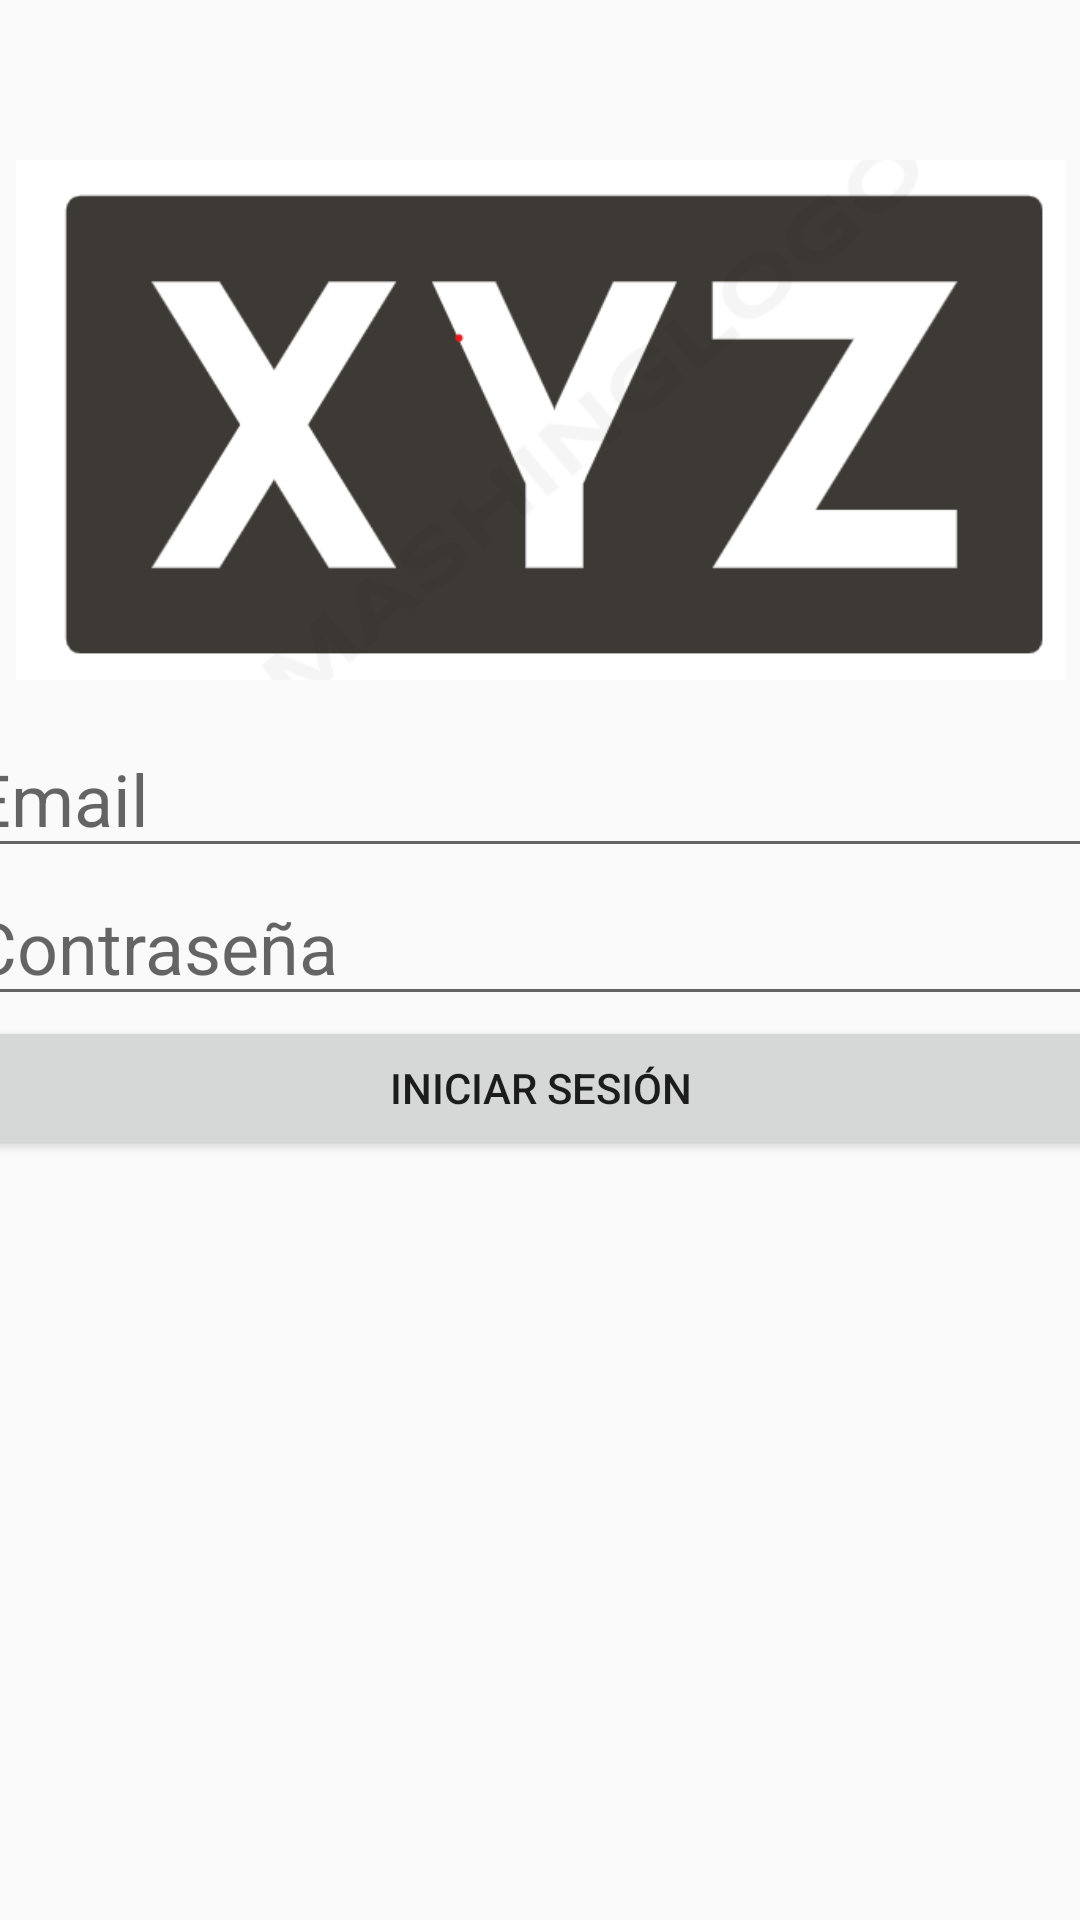

Here is an Android app screen rendered from its layout file. Give the layout XML and the strings, colors and styles it references.
<!-- AndroidManifest.xml: application theme Theme.InventarioXYZ -->
<!-- res/layout/activity_main.xml -->
<?xml version="1.0" encoding="utf-8"?>
<androidx.constraintlayout.widget.ConstraintLayout xmlns:android="http://schemas.android.com/apk/res/android"
    xmlns:app="http://schemas.android.com/apk/res-auto"
    xmlns:tools="http://schemas.android.com/tools"
    android:layout_width="match_parent"
    android:layout_height="match_parent"
    tools:context=".MainActivity"
    >


    <LinearLayout
        android:layout_width="389dp"
        android:layout_height="600dp"
        android:orientation="vertical"
        app:layout_constraintBottom_toBottomOf="parent"
        app:layout_constraintEnd_toEndOf="parent"
        app:layout_constraintStart_toStartOf="parent"
        app:layout_constraintTop_toTopOf="parent"
        app:layout_constraintVertical_bias="1.0">

        <ImageView
            android:id="@+id/imageView"
            android:layout_width="350dp"
            android:layout_height="200dp"
            android:src="@drawable/img"
            android:layout_gravity="center"/>

        <EditText
            android:id="@+id/et_email"
            android:layout_width="match_parent"
            android:layout_height="wrap_content"
            android:hint="Email"
            android:inputType="textEmailAddress"
            android:textSize="24sp" />

        <EditText
            android:id="@+id/et_password"
            android:layout_width="match_parent"
            android:layout_height="wrap_content"
            android:hint="Contraseña"
            android:inputType="textPassword"
            android:textSize="24sp" />

        <Button
            android:id="@+id/btn_secion"
            android:layout_width="match_parent"
            android:layout_height="wrap_content"
            android:onClick="IniciarSesion"
            android:text="Iniciar Sesión" />
    </LinearLayout>
</androidx.constraintlayout.widget.ConstraintLayout>
<!-- resources referenced by this layout -->
<resources>
  <!-- drawable img: png bitmap (drawable, 17653 bytes) -->
  <style name="Theme.InventarioXYZ" parent="Base.Theme.InventarioXYZ" />
  <style name="Base.Theme.InventarioXYZ" parent="Theme.AppCompat.Light.DarkActionBar">
          
          
      </style>
</resources>
